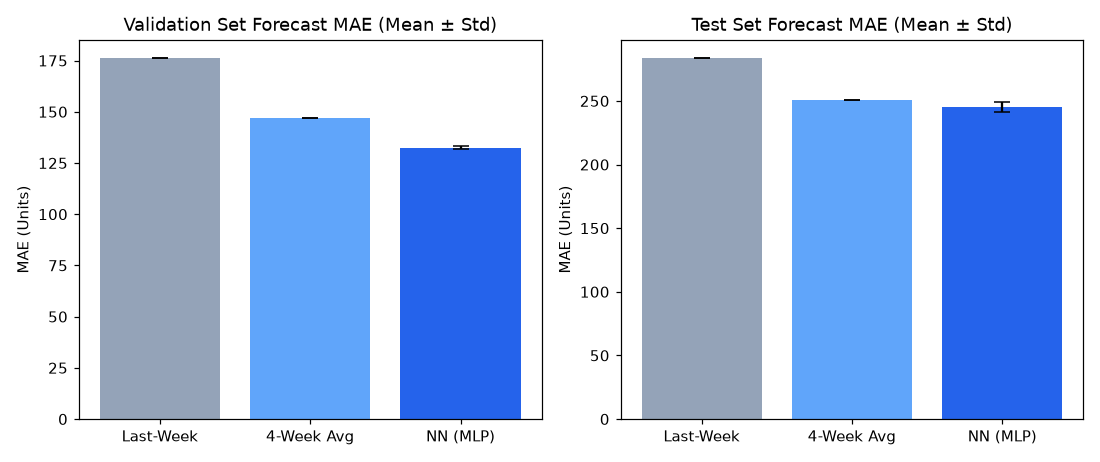

The table this chart was drawn from, first rows:
seed, model, val_mae, val_rmse, test_mae, test_rmse
42, Last-Week, 176.2, 331.6, 283.7, 2382
42, 4-Week Avg, 146.9, 268.8, 251, 2368
42, NN (MLP), 133.4, 263.3, 248.3, 2374
43, Last-Week, 176.2, 331.6, 283.7, 2382
43, 4-Week Avg, 146.9, 268.8, 251, 2368
43, NN (MLP), 131.5, 261.7, 244.8, 2374
44, Last-Week, 176.2, 331.6, 283.7, 2382
44, 4-Week Avg, 146.9, 268.8, 251, 2368
44, NN (MLP), 132.8, 261.8, 242.7, 2372
45, Last-Week, 176.2, 331.6, 283.7, 2382
45, 4-Week Avg, 146.9, 268.8, 251, 2368
45, NN (MLP), 132, 264.1, 240.8, 2371
46, Last-Week, 176.2, 331.6, 283.7, 2382
46, 4-Week Avg, 146.9, 268.8, 251, 2368
46, NN (MLP), 132.7, 261.7, 249.8, 2375
